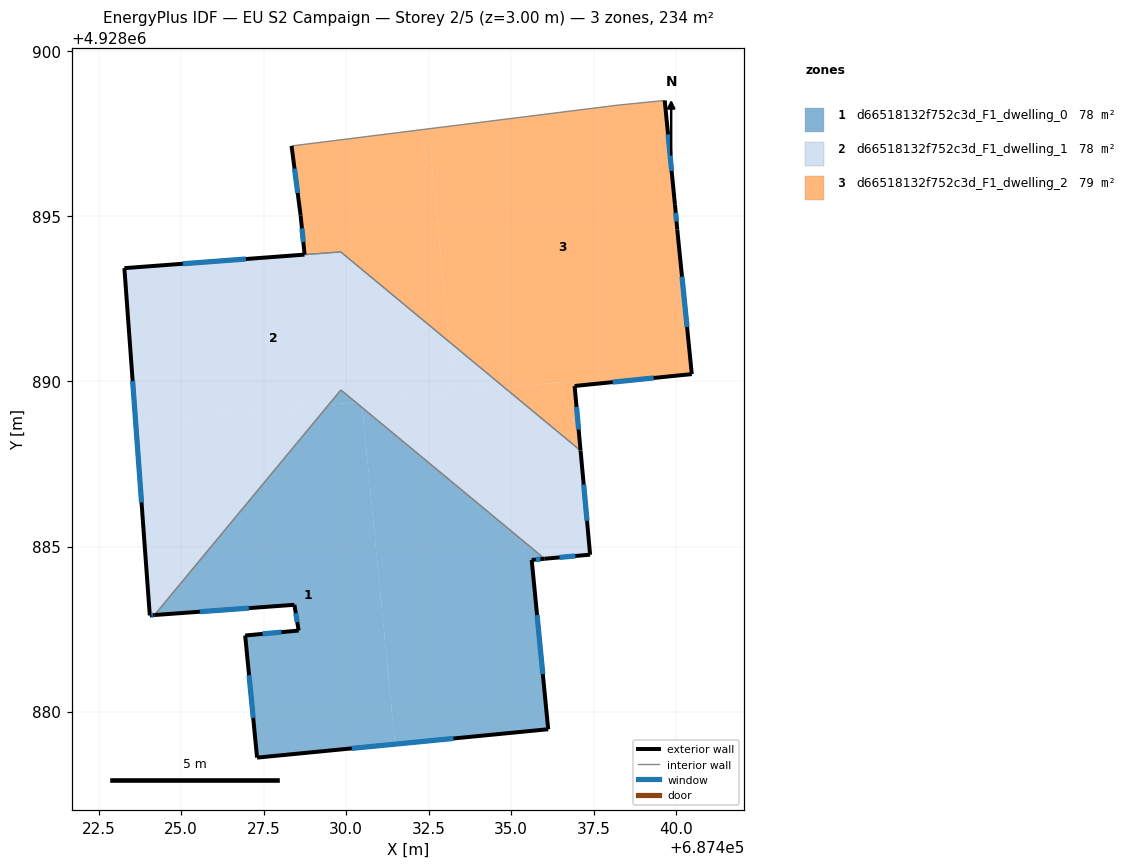
=== STOREY PLAN SPEC (per zone: floor XY polygon, exterior-wall plan segments, windows/doors) ===
zone 1: d66518132f752c3d_F1_dwelling_0  (78.1 m²)
  floor: (687430.49, 4928889.21) (687431.48, 4928879.01) (687427.30, 4928878.60) (687426.94, 4928882.30) (687428.56, 4928882.45) (687428.43, 4928883.23) (687424.19, 4928882.92) (687429.47, 4928889.29) (687430.29, 4928889.37)
  floor: (687436.01, 4928884.63) (687435.62, 4928884.59) (687436.12, 4928879.46) (687431.48, 4928879.01) (687430.49, 4928889.21)
  floor: (687430.29, 4928889.37) (687429.47, 4928889.29) (687429.84, 4928889.74)
  exterior wall: (687427.30, 4928878.60) – (687436.12, 4928879.46)  [8.9 m]
    window: (687430.17, 4928878.88) – (687433.25, 4928879.18)  [3.2 m²]
  exterior wall: (687426.94, 4928882.30) – (687427.30, 4928878.60)  [3.7 m]
    window: (687427.06, 4928881.10) – (687427.18, 4928879.81)  [1.4 m²]
  exterior wall: (687428.56, 4928882.45) – (687426.94, 4928882.30)  [1.6 m]
    window: (687428.03, 4928882.41) – (687427.47, 4928882.35)  [0.6 m²]
  exterior wall: (687428.43, 4928883.23) – (687428.56, 4928882.45)  [0.8 m]
    window: (687428.47, 4928882.98) – (687428.52, 4928882.71)  [0.3 m²]
  exterior wall: (687424.19, 4928882.92) – (687428.43, 4928883.23)  [4.2 m]
    window: (687425.57, 4928883.02) – (687427.05, 4928883.13)  [1.6 m²]
  exterior wall: (687435.62, 4928884.59) – (687436.01, 4928884.63)  [0.4 m]
    window: (687435.75, 4928884.60) – (687435.89, 4928884.62)  [0.1 m²]
  exterior wall: (687436.12, 4928879.46) – (687435.62, 4928884.59)  [5.2 m]
    window: (687435.96, 4928881.13) – (687435.78, 4928882.92)  [1.9 m²]
  interior walls: 2
zone 2: d66518132f752c3d_F1_dwelling_1  (77.5 m²)
  floor: (687437.10, 4928887.90) (687437.39, 4928884.75) (687436.01, 4928884.63) (687430.49, 4928889.21) (687430.47, 4928889.39) (687434.80, 4928889.81)
  floor: (687430.47, 4928889.39) (687430.49, 4928889.21) (687430.29, 4928889.37)
  floor: (687434.80, 4928889.81) (687433.27, 4928889.66) (687433.12, 4928891.20)
  floor: (687433.12, 4928891.20) (687433.27, 4928889.66) (687430.29, 4928889.37) (687429.84, 4928889.74) (687429.47, 4928889.29) (687423.62, 4928888.72) (687423.28, 4928893.43) (687429.83, 4928893.92)
  floor: (687429.47, 4928889.29) (687424.19, 4928882.92) (687424.05, 4928882.91) (687423.62, 4928888.72)
  exterior wall: (687424.05, 4928882.91) – (687424.19, 4928882.92)  [0.1 m]
    window: (687424.10, 4928882.92) – (687424.15, 4928882.92)  [0.1 m²]
  exterior wall: (687423.28, 4928893.43) – (687424.05, 4928882.91)  [10.5 m]
    window: (687423.53, 4928890.01) – (687423.80, 4928886.33)  [3.9 m²]
  exterior wall: (687428.73, 4928893.84) – (687423.28, 4928893.43)  [5.5 m]
    window: (687426.96, 4928893.71) – (687425.05, 4928893.57)  [2.0 m²]
  exterior wall: (687437.39, 4928884.75) – (687437.10, 4928887.90)  [3.2 m]
    window: (687437.30, 4928885.78) – (687437.19, 4928886.88)  [1.2 m²]
  exterior wall: (687436.01, 4928884.63) – (687437.39, 4928884.75)  [1.4 m]
    window: (687436.46, 4928884.67) – (687436.94, 4928884.71)  [0.5 m²]
  interior walls: 4
zone 3: d66518132f752c3d_F1_dwelling_2  (78.7 m²)
  floor: (687432.49, 4928897.65) (687433.12, 4928891.21) (687429.83, 4928893.92) (687428.74, 4928893.84) (687428.62, 4928895.02) (687428.34, 4928897.13)
  floor: (687439.65, 4928898.51) (687439.96, 4928895.35) (687440.03, 4928894.60) (687440.47, 4928890.22) (687436.92, 4928889.86) (687436.91, 4928890.02) (687434.80, 4928889.81) (687433.12, 4928891.21) (687432.49, 4928897.65) (687438.24, 4928898.37)
  floor: (687436.90, 4928890.02) (687436.92, 4928889.87) (687437.10, 4928887.91) (687434.80, 4928889.81)
  exterior wall: (687428.62, 4928895.02) – (687428.74, 4928893.84)  [1.2 m]
    window: (687428.66, 4928894.64) – (687428.70, 4928894.23)  [0.4 m²]
  exterior wall: (687428.34, 4928897.13) – (687428.62, 4928895.02)  [2.1 m]
    window: (687428.43, 4928896.45) – (687428.53, 4928895.71)  [0.8 m²]
  exterior wall: (687439.96, 4928895.35) – (687439.65, 4928898.51)  [3.2 m]
    window: (687439.86, 4928896.38) – (687439.75, 4928897.49)  [1.2 m²]
  exterior wall: (687440.03, 4928894.60) – (687439.96, 4928895.35)  [0.8 m]
    window: (687440.01, 4928894.85) – (687439.98, 4928895.11)  [0.3 m²]
  exterior wall: (687440.47, 4928890.22) – (687440.03, 4928894.60)  [4.4 m]
    window: (687440.33, 4928891.65) – (687440.17, 4928893.18)  [1.6 m²]
  exterior wall: (687436.92, 4928889.86) – (687440.47, 4928890.22)  [3.6 m]
    window: (687438.07, 4928889.98) – (687439.32, 4928890.11)  [1.3 m²]
  exterior wall: (687437.10, 4928887.91) – (687436.92, 4928889.86)  [2.0 m]
    window: (687437.04, 4928888.54) – (687436.98, 4928889.23)  [0.7 m²]
  interior walls: 4

=== DERIVED (storey summary) ===
Building: EU S2 Campaign
Storey: 2 of 5  (floor level z = 3.00 m)
Storey gross floor area: 234.3 m²
Zones on this storey: 3
  - d66518132f752c3d_F1_dwelling_0: floor 78.1 m²; exterior wall 24.8 m (74.4 m²); 7 window(s) 9.1 m²; WWR 12.2%
  - d66518132f752c3d_F1_dwelling_1: floor 77.5 m²; exterior wall 20.7 m (62.1 m²); 5 window(s) 7.6 m²; WWR 12.2%
  - d66518132f752c3d_F1_dwelling_2: floor 78.7 m²; exterior wall 17.2 m (51.5 m²); 7 window(s) 6.3 m²; WWR 12.2%
Zone adjacency (shared interzone walls):
  - d66518132f752c3d_F1_dwelling_0 ↔ d66518132f752c3d_F1_dwelling_1
  - d66518132f752c3d_F1_dwelling_1 ↔ d66518132f752c3d_F1_dwelling_2